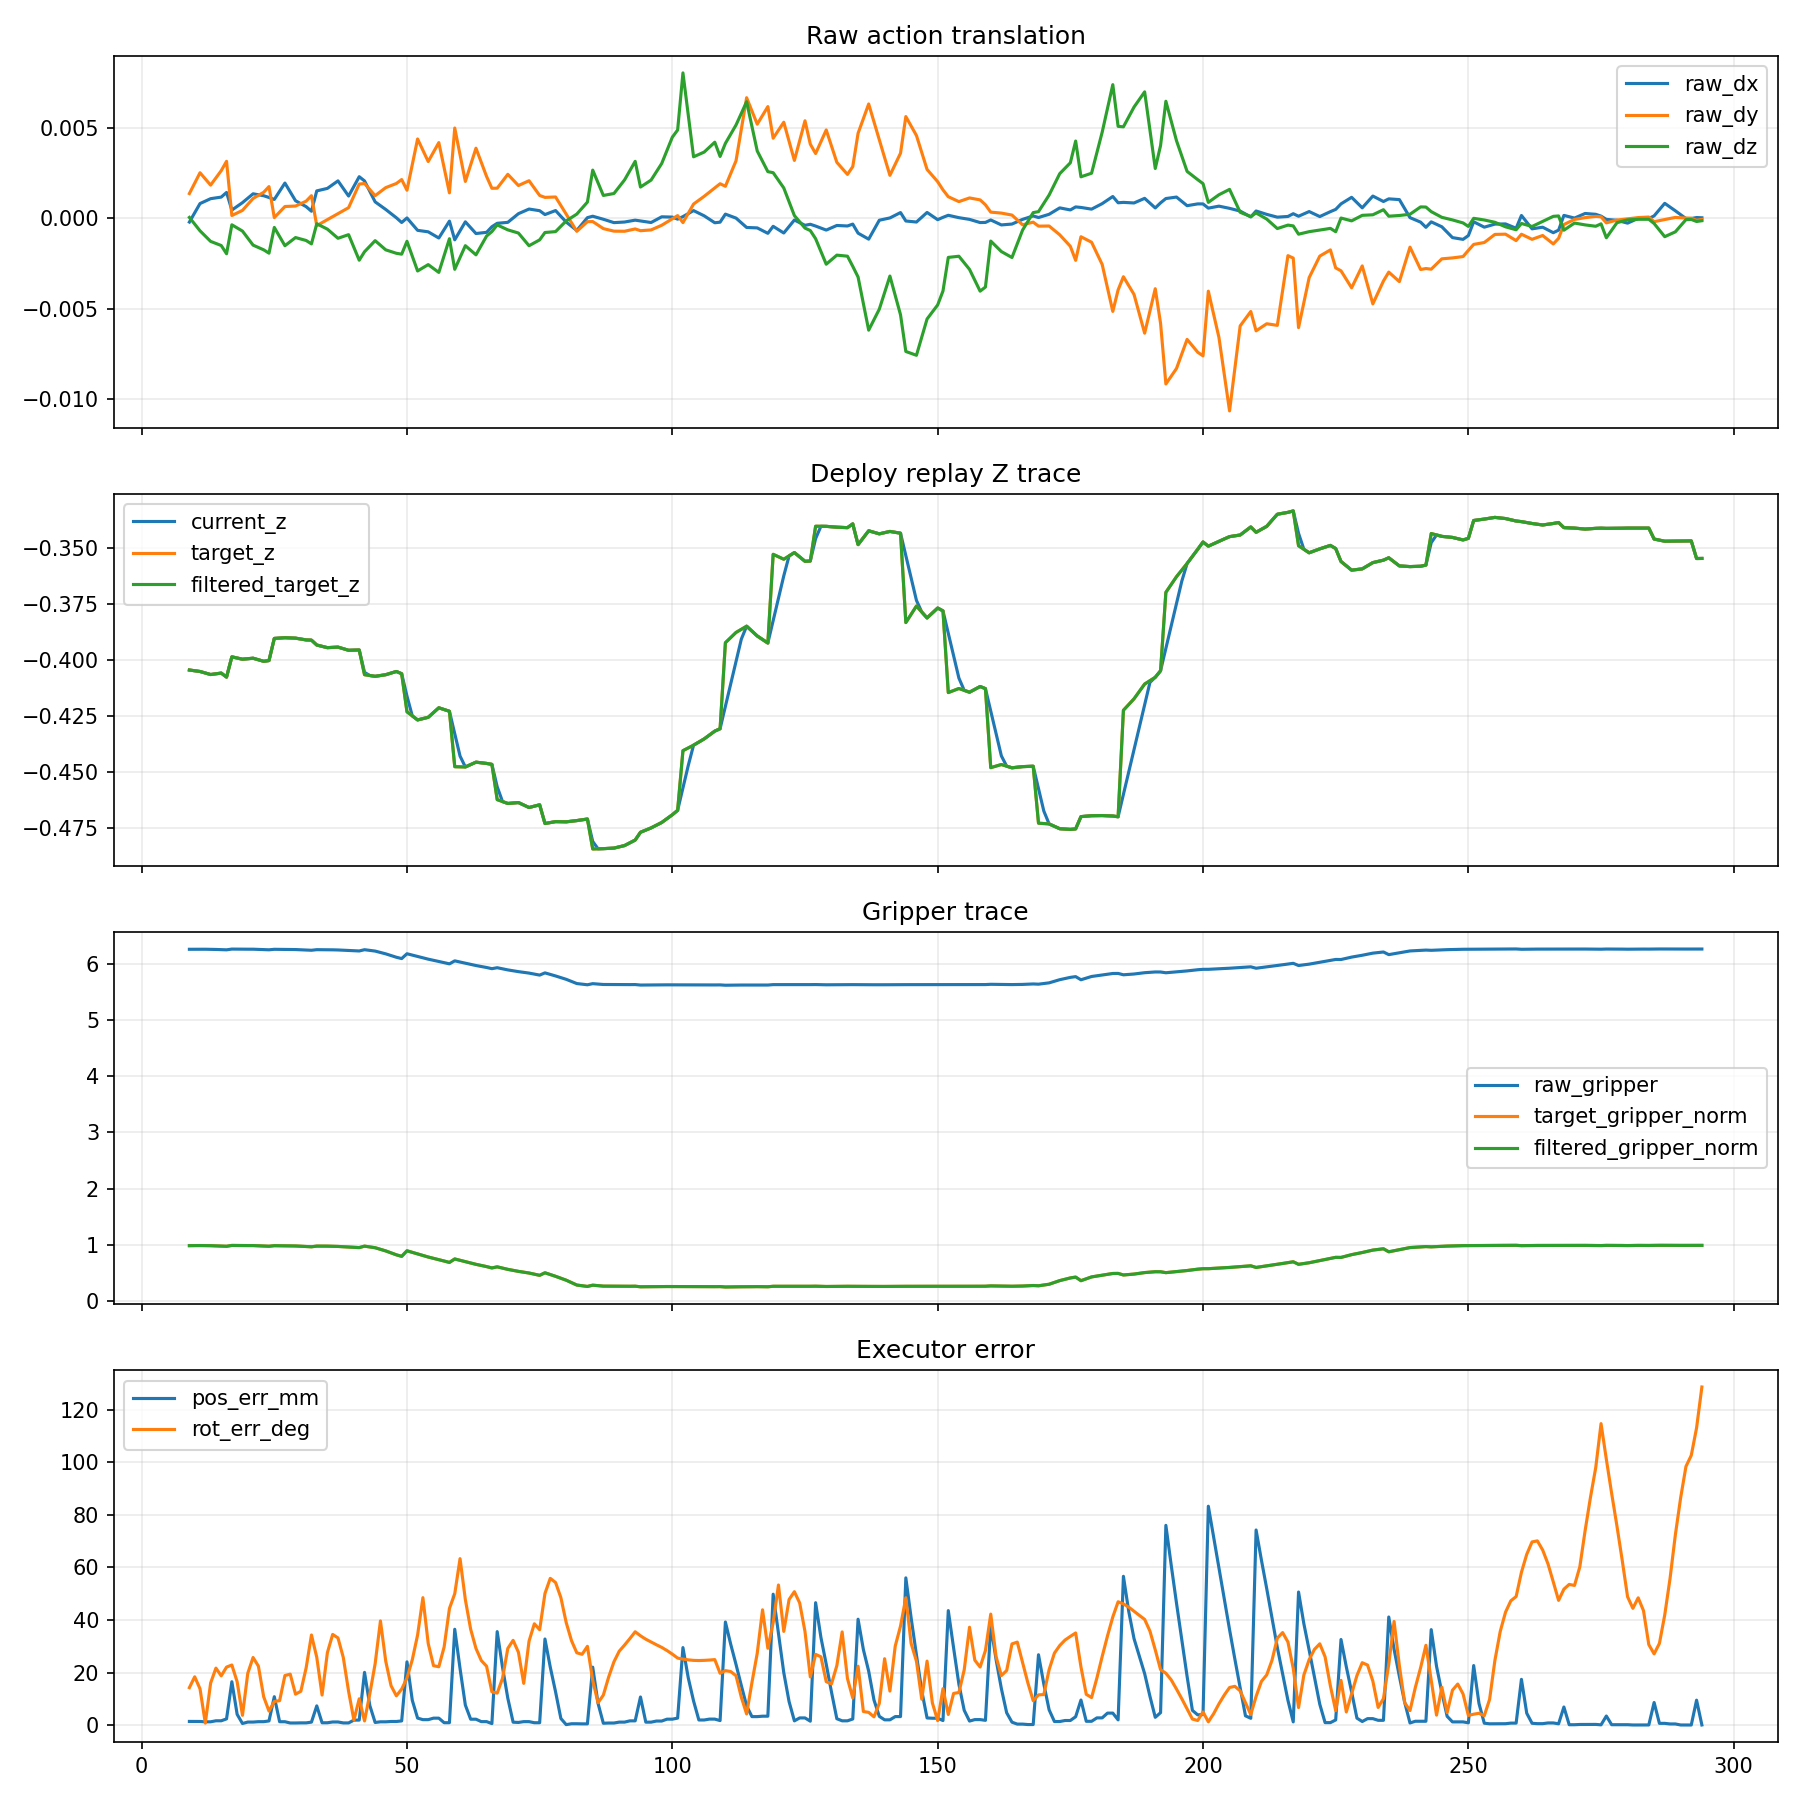

Source data for this figure (header and first rows):
dataset_step, sim_t_sec, replan_count, chunk_phase, raw_dx, raw_dy, raw_dz, raw_gripper, target_gripper, filtered_gripper, current_z, target_z, target_filtered_z, pos_err_mm, rot_err_deg
9, 0.0, 1, 0.0, -0.0002043, 0.001374, 5.225368295214139e-05, 6.264, 0.9817, 0.9817, -0.4046, -0.4046, -0.4046, 1.391, 14.24
10, 0.05, 1, 0.5, 0.0003075, 0.001951, -0.0003186, 6.265, 0.9827, 0.9827, -0.4049, -0.4049, -0.4049, 1.372, 18.38
11, 0.1, 1, 1.0, 0.0008192, 0.002527, -0.0006895, 6.266, 0.9837, 0.9837, -0.4053, -0.4053, -0.4053, 1.372, 13.82
12, 0.15, 1, 1.5, 0.000955, 0.002185, -0.0009824, 6.265, 0.9825, 0.9825, -0.4059, -0.4059, -0.4059, 1.246, 0.7507
13, 0.2, 1, 2.0, 0.001091, 0.001842, -0.001275, 6.264, 0.9814, 0.9814, -0.4066, -0.4066, -0.4066, 1.246, 16
14, 0.25, 1, 2.5, 0.001135, 0.002243, -0.00139, 6.261, 0.9781, 0.9781, -0.4063, -0.4063, -0.4063, 1.631, 21.67
15, 0.3, 1, 3, 0.001178, 0.002643, -0.001504, 6.258, 0.9749, 0.9749, -0.406, -0.406, -0.406, 1.631, 18.73
16, 0.35, 1, 3.5, 0.001435, 0.00316, -0.00196, 6.254, 0.9705, 0.9705, -0.4078, -0.4078, -0.4078, 2.357, 22.06
17, 0.4, 2, 0.0, 0.0004582, 0.0001581, -0.0003561, 6.268, 0.9858, 0.9858, -0.3987, -0.3987, -0.3987, 16.49, 22.85
18, 0.45, 2, 0.5, 0.0006646, 0.0002997, -0.0005302, 6.267, 0.9845, 0.9845, -0.3992, -0.3992, -0.3992, 4.07, 16.48
19, 0.5, 2, 1, 0.000871, 0.0004413, -0.0007043, 6.265, 0.9832, 0.9832, -0.3998, -0.3998, -0.3998, 0.6019, 3.72
20, 0.55, 2, 1.5, 0.001116, 0.0007724, -0.001094, 6.265, 0.9833, 0.9833, -0.3995, -0.3995, -0.3995, 1.148, 19.71
21, 0.6, 2, 2, 0.001361, 0.001103, -0.001483, 6.266, 0.9833, 0.9833, -0.3993, -0.3993, -0.3993, 1.148, 25.72
22, 0.65, 2, 2.5, 0.001307, 0.001274, -0.001613, 6.262, 0.9792, 0.9792, -0.4, -0.4, -0.4, 1.294, 22.43
23, 0.7, 2, 3, 0.001254, 0.001444, -0.001743, 6.258, 0.975, 0.975, -0.4007, -0.4007, -0.4007, 1.294, 10.76
24, 0.75, 2, 3.5, 0.001157, 0.001761, -0.001929, 6.255, 0.971, 0.971, -0.4004, -0.4004, -0.4004, 1.574, 5.315
25, 0.8, 3, 0.0, 0.001048, 4.178769813734107e-05, -0.0005026, 6.264, 0.9812, 0.9812, -0.3905, -0.3905, -0.3905, 10.8, 8.963
26, 0.85, 3, 0.5, 0.001502, 0.0003492, -0.001009, 6.263, 0.9803, 0.9803, -0.3903, -0.3903, -0.3903, 1.28, 9.287
27, 0.9, 3, 1, 0.001955, 0.0006566, -0.001515, 6.262, 0.9793, 0.9793, -0.3902, -0.3902, -0.3902, 1.28, 18.85
28, 0.95, 3, 1.5, 0.001466, 0.0006696, -0.001289, 6.261, 0.9777, 0.9777, -0.3903, -0.3903, -0.3903, 0.7984, 19.38
29, 1.0, 3, 2, 0.0009763, 0.0006826, -0.001063, 6.259, 0.9761, 0.9761, -0.3904, -0.3904, -0.3904, 0.7984, 11.76
30, 1.05, 3, 2.5, 0.0008129, 0.000817, -0.001145, 6.255, 0.9717, 0.9717, -0.3908, -0.3908, -0.3908, 0.841, 12.86
31, 1.1, 3, 3, 0.0006495, 0.0009514, -0.001226, 6.252, 0.9672, 0.9672, -0.3912, -0.3912, -0.3912, 0.841, 21.79
32, 1.15, 3, 3.5, 0.0003944, 0.001257, -0.001414, 6.247, 0.9617, 0.9617, -0.3913, -0.3913, -0.3913, 1.121, 34.28
33, 1.2, 4, 0.0, 0.001522, -0.0004026, -0.0002983, 6.257, 0.9737, 0.9737, -0.3934, -0.3934, -0.3934, 7.306, 25.81
34, 1.25, 4, 0.5, 0.001591, -0.0002365, -0.0004472, 6.257, 0.9733, 0.9733, -0.394, -0.394, -0.394, 0.8828, 11.42
35, 1.3, 4, 1, 0.00166, -7.03621626598765e-05, -0.0005962, 6.256, 0.973, 0.973, -0.3946, -0.3946, -0.3946, 0.8828, 27.54
36, 1.35, 4, 1.5, 0.001869, 9.763293928699538e-05, -0.0008499, 6.254, 0.9704, 0.9704, -0.3945, -0.3945, -0.3945, 1.183, 34.49
37, 1.4, 4, 2, 0.002077, 0.0002656, -0.001104, 6.252, 0.9678, 0.9678, -0.3944, -0.3944, -0.3944, 1.183, 33.16
38, 1.45, 4, 2.5, 0.001657, 0.0004293, -0.001003, 6.247, 0.9625, 0.9625, -0.3951, -0.3951, -0.3951, 0.8207, 25.72
39, 1.5, 4, 3, 0.001236, 0.0005929, -0.0009024, 6.243, 0.9571, 0.9571, -0.3958, -0.3958, -0.3958, 0.8207, 12.83
40, 1.55, 4, 3.5, 0.001772, 0.001246, -0.001611, 6.238, 0.9521, 0.9521, -0.3957, -0.3957, -0.3957, 1.892, 1.9
41, 1.6, 4, 4, 0.002308, 0.0019, -0.002319, 6.234, 0.947, 0.947, -0.3957, -0.3957, -0.3957, 1.891, 9.996
42, 1.65, 5, 0.0, 0.002075, 0.001931, -0.001849, 6.257, 0.973, 0.973, -0.4057, -0.4067, -0.4067, 20.05, 1.576
43, 1.7, 5, 0.5, 0.001495, 0.001594, -0.001541, 6.244, 0.959, 0.959, -0.4071, -0.4071, -0.4071, 7.42, 11.92
44, 1.75, 5, 1, 0.0009143, 0.001257, -0.001234, 6.232, 0.9449, 0.9449, -0.4074, -0.4074, -0.4074, 0.9924, 23.35
45, 1.8, 5, 1.5, 0.0007034, 0.00148, -0.00149, 6.207, 0.9164, 0.9164, -0.4071, -0.4071, -0.4071, 1.244, 39.63
46, 1.85, 5, 2, 0.0004925, 0.001703, -0.001745, 6.183, 0.8879, 0.8879, -0.4067, -0.4067, -0.4067, 1.244, 24.27
47, 1.9, 5, 2.5, 0.0002625, 0.001817, -0.00184, 6.152, 0.8531, 0.8531, -0.406, -0.406, -0.406, 1.367, 14.97
48, 1.95, 5, 3, 3.247732456657081e-05, 0.001932, -0.001935, 6.122, 0.8183, 0.8183, -0.4052, -0.4052, -0.4052, 1.367, 11.13
49, 2.0, 5, 3.5, -0.0002291, 0.00215, -0.001983, 6.098, 0.7913, 0.7913, -0.4063, -0.4063, -0.4063, 1.579, 13.69
50, 2.05, 6, 0.0, 2.1903120796196163e-05, 0.00156, -0.001271, 6.185, 0.8902, 0.8902, -0.4163, -0.4233, -0.4233, 24.06, 17.91
51, 2.1, 6, 0.5, -0.0003207, 0.002979, -0.002093, 6.16, 0.8625, 0.8625, -0.4251, -0.4251, -0.4251, 9.433, 24.86
52, 2.15, 6, 1, -0.0006633, 0.004398, -0.002914, 6.136, 0.8348, 0.8348, -0.4269, -0.4269, -0.4269, 2.659, 34.26
53, 2.2, 6, 1.5, -0.0007045, 0.003774, -0.002738, 6.112, 0.8071, 0.8071, -0.4263, -0.4263, -0.4263, 2.064, 48.48
54, 2.25, 6, 2, -0.0007456, 0.003149, -0.002562, 6.088, 0.7793, 0.7793, -0.4257, -0.4257, -0.4257, 2.064, 31.06
55, 2.3, 6, 2.5, -0.0009173, 0.003673, -0.002778, 6.068, 0.756, 0.756, -0.4236, -0.4236, -0.4236, 2.635, 22.6
56, 2.35, 6, 3, -0.001089, 0.004197, -0.002994, 6.047, 0.7327, 0.7327, -0.4215, -0.4215, -0.4215, 2.635, 22.19
57, 2.4, 6, 3.5, -0.0006205, 0.002804, -0.002061, 6.026, 0.7077, 0.7077, -0.4222, -0.4222, -0.4222, 0.9063, 29.7
58, 2.45, 6, 4, -0.0001522, 0.001411, -0.001127, 6.004, 0.6828, 0.6828, -0.423, -0.423, -0.423, 0.9063, 44.36
59, 2.5, 7, 0.0, -0.001188, 0.005005, -0.002822, 6.058, 0.7447, 0.7447, -0.433, -0.4478, -0.4478, 36.46, 49.97
60, 2.55, 7, 0.5, -0.00069, 0.003525, -0.002168, 6.037, 0.7208, 0.7208, -0.443, -0.4478, -0.4478, 21.49, 63.32
61, 2.6, 7, 1, -0.000192, 0.002045, -0.001514, 6.016, 0.6969, 0.6969, -0.4479, -0.4479, -0.4479, 7.592, 47.71
62, 2.65, 7, 1.5, -0.0005161, 0.002966, -0.001767, 5.995, 0.6729, 0.6729, -0.4468, -0.4468, -0.4468, 2.23, 36.47
63, 2.7, 7, 2, -0.0008401, 0.003887, -0.00202, 5.975, 0.6489, 0.6489, -0.4457, -0.4457, -0.4457, 2.23, 29.17
64, 2.75, 7, 2.5, -0.0008069, 0.003104, -0.0015, 5.957, 0.6288, 0.6288, -0.446, -0.446, -0.446, 1.318, 24.57
65, 2.8, 7, 3, -0.0007737, 0.002322, -0.0009803, 5.94, 0.6086, 0.6086, -0.4463, -0.4463, -0.4463, 1.318, 22.38
66, 2.85, 7, 3.5, -0.000464, 0.001666, -0.0007327, 5.918, 0.5844, 0.5844, -0.4467, -0.4467, -0.4467, 0.566, 12.66
67, 2.9, 8, 0.0, -0.0002739, 0.001672, -0.0003625, 5.936, 0.6042, 0.6042, -0.4567, -0.4625, -0.4625, 35.56, 12.15
68, 2.95, 8, 0.5, -0.0002471, 0.002056, -0.0004996, 5.916, 0.5817, 0.5817, -0.4633, -0.4633, -0.4633, 22.01, 17.77
... 226 more rows
